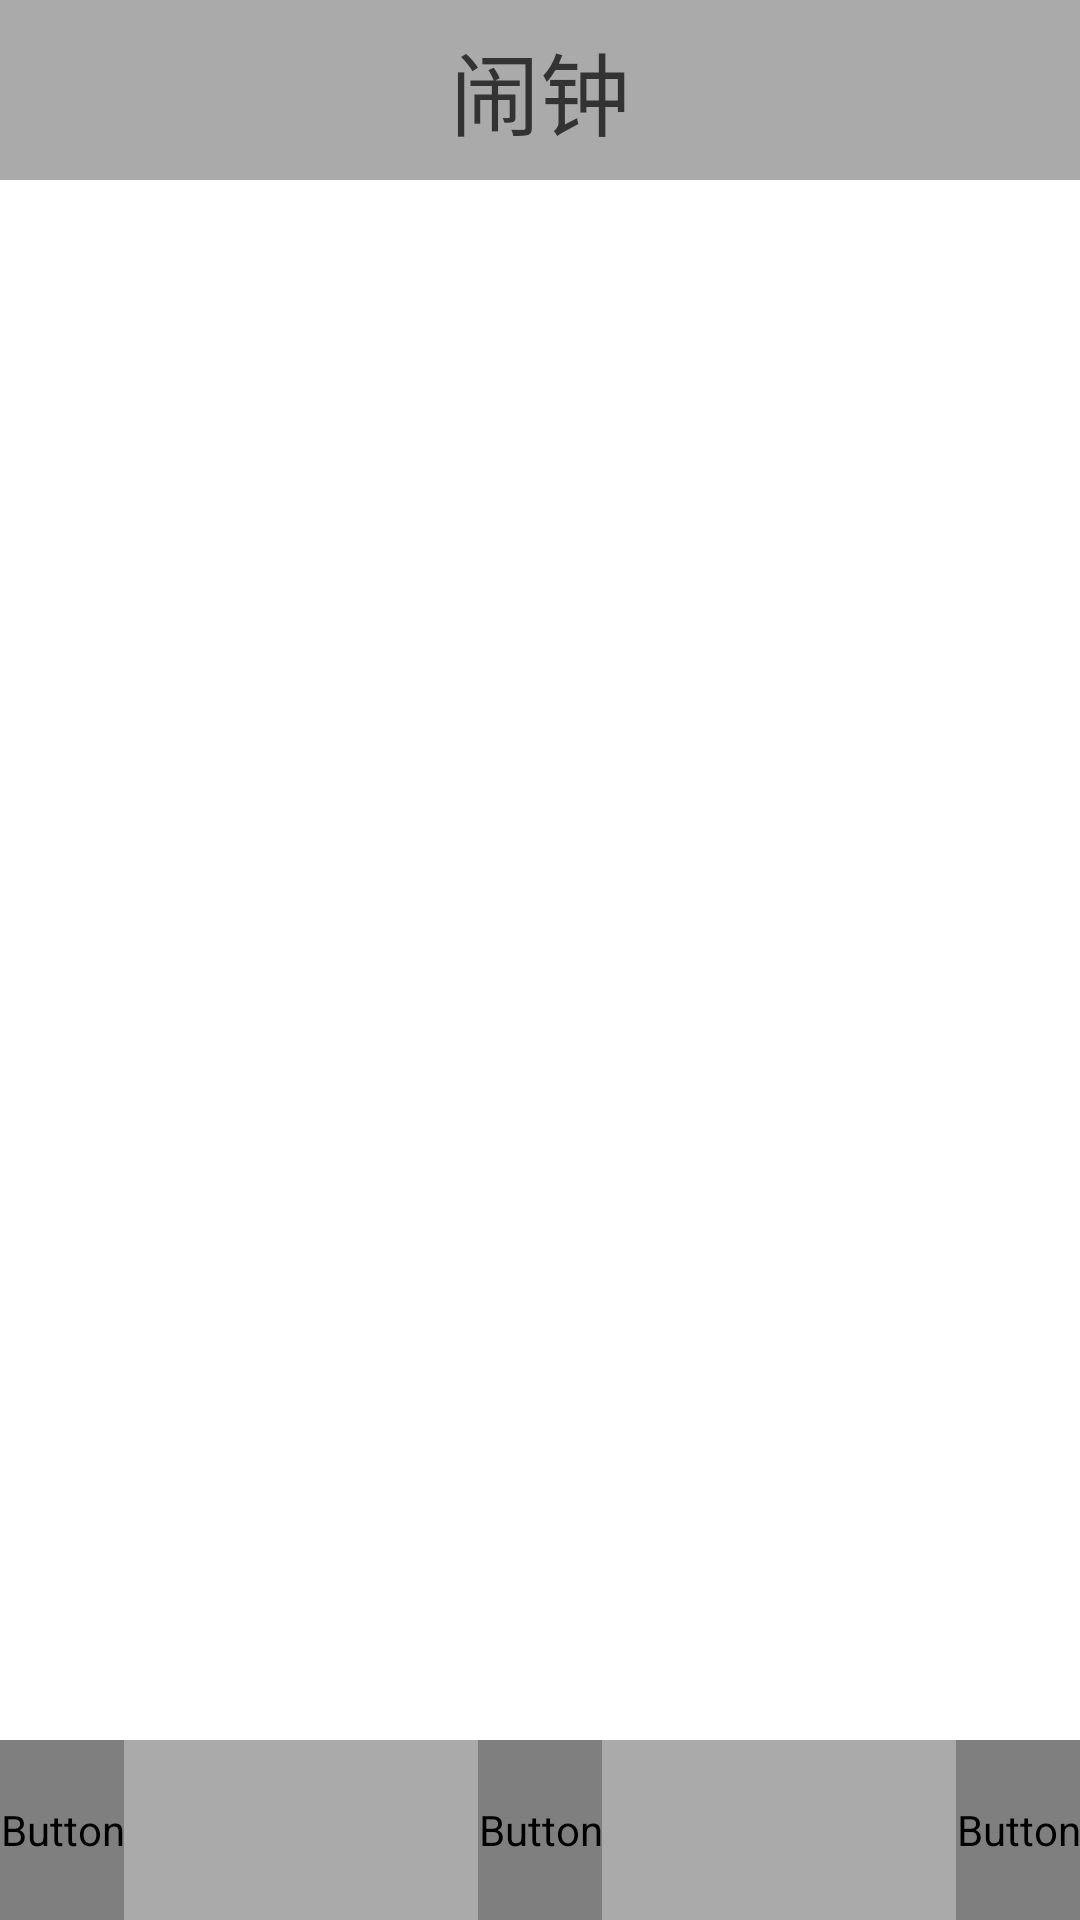

Write the Android layout XML for this screen, with the resource values it uses.
<!-- AndroidManifest.xml: application theme AppTheme -->
<!-- res/layout/activity_base.xml -->
<?xml version="1.0" encoding="utf-8"?>
<RelativeLayout xmlns:android="http://schemas.android.com/apk/res/android"
    android:id="@+id/root_view"
    android:layout_width="fill_parent"
    android:layout_height="fill_parent"
    >

    <TextView
        android:id="@+id/top_title"
        android:layout_width="fill_parent"
        android:layout_height="60.0dp"
        android:background="@android:color/darker_gray"
        android:gravity="center"
        android:text="@string/alarm"
        android:textColor="@color/normalFgColor"
        android:textSize="30.0sp" />

    <FrameLayout
        android:layout_width="fill_parent"
        android:layout_height="fill_parent"
        android:layout_above="@+id/bottom_layout"
        android:layout_below="@+id/top_title" >

        <LinearLayout
            android:layout_width="fill_parent"
            android:layout_height="fill_parent"
            android:orientation="vertical" >

            <ViewStub
                android:id="@+id/middle_list_above_viewstub"
                android:layout_width="fill_parent"
                android:layout_height="wrap_content" />

            <ViewStub
                android:id="@+id/middle_list_middle_viewstub"
                android:layout_width="fill_parent"
                android:layout_height="fill_parent" />

            <ViewStub
                android:id="@+id/middle_list_below_viewstub"
                android:layout_width="fill_parent"
                android:layout_height="fill_parent" />
        </LinearLayout>

        <ViewStub
            android:id="@+id/middle_view_stub"
            android:layout_width="fill_parent"
            android:layout_height="fill_parent" />
    </FrameLayout>

    <RelativeLayout
        android:id="@+id/bottom_layout"
        android:layout_width="fill_parent"
        android:layout_height="60.0dp"
        android:layout_alignParentBottom="true"
        android:background="@android:color/darker_gray" >

        <Button
            android:id="@+id/bottom_left_button"
            android:layout_width="wrap_content"
            android:layout_height="fill_parent"
            android:layout_centerVertical="true"
            android:background="@drawable/button_background_selector"
            android:focusable="false"
            android:text="@string/alarm_open"
            android:textColor="@drawable/textcolor_selector"
            android:textSize="35.0sp" />

        <Button
            android:id="@+id/bottom_middle_button"
            android:layout_width="wrap_content"
            android:layout_height="fill_parent"
            android:layout_centerHorizontal="true"
            android:layout_centerVertical="true"
            android:background="@drawable/button_background_selector"
            android:focusable="false"
            android:textColor="@drawable/textcolor_selector" />

        <Button
            android:id="@+id/bottom_right_button"
            android:layout_width="wrap_content"
            android:layout_height="fill_parent"
            android:layout_alignParentRight="true"
            android:layout_centerVertical="true"
            android:background="@drawable/button_background_selector"
            android:focusable="false"
            android:text="@string/delete"
            android:textColor="@drawable/textcolor_selector"
            android:textSize="35.0sp" />
    </RelativeLayout>

</RelativeLayout>
<!-- resources referenced by this layout -->
<resources>
  <color name="normalFgColor">#ff333333</color>
  <string name="alarm">闹钟</string>
  <string name="alarm_open">开启</string>
  <string name="delete">删除</string>
  <style name="AppTheme" parent="AppBaseTheme">
          
      </style>
  <style name="AppBaseTheme" parent="android:Theme.Light">
          
      </style>
</resources>
